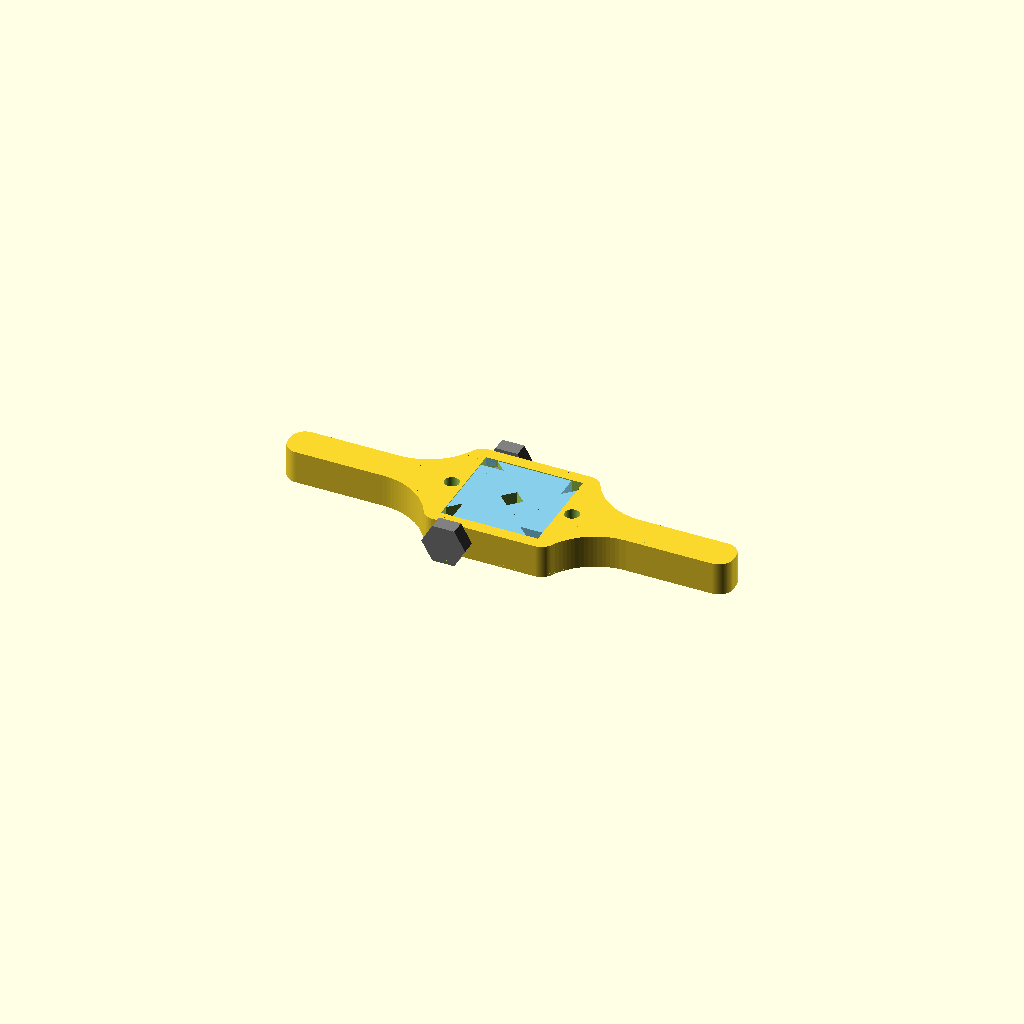
Cell 1: rendered with the file's own defaults.
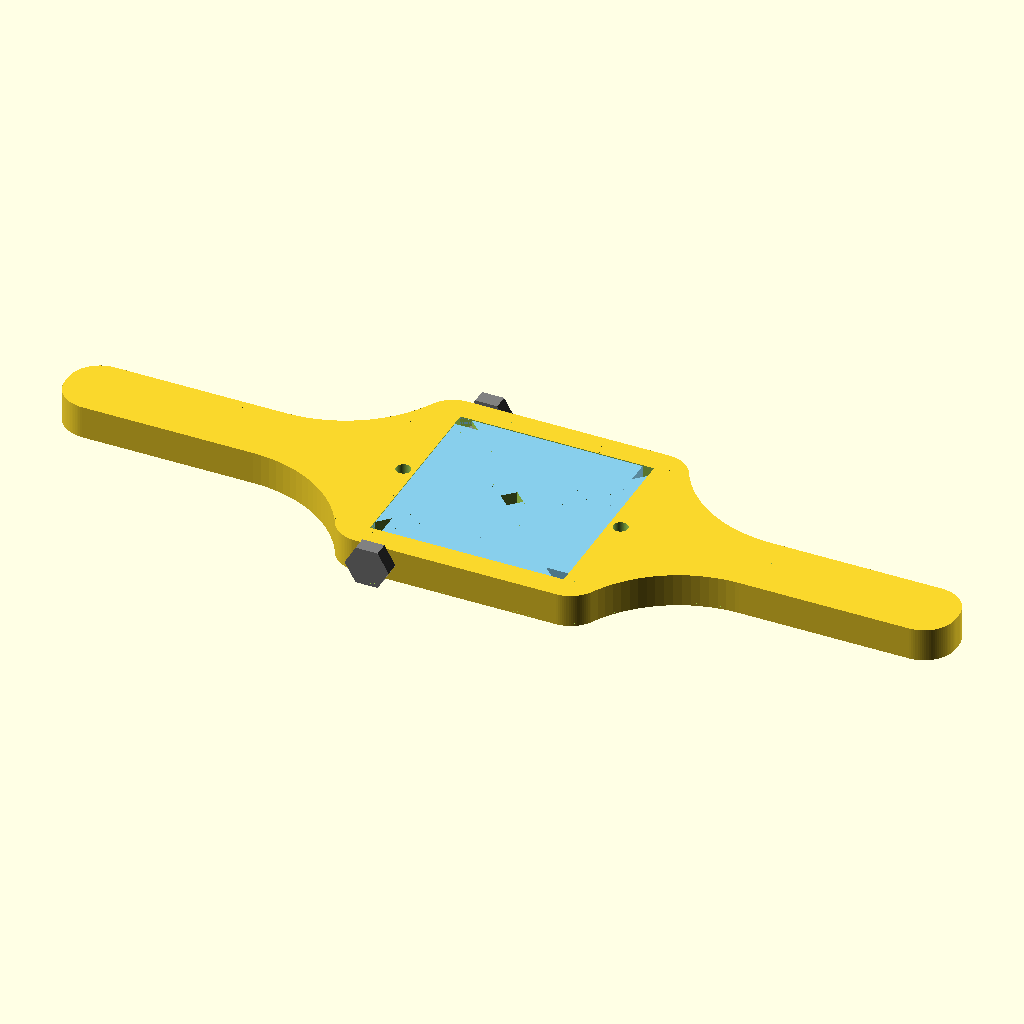
Cell 2: square = 66 (everything else at default).
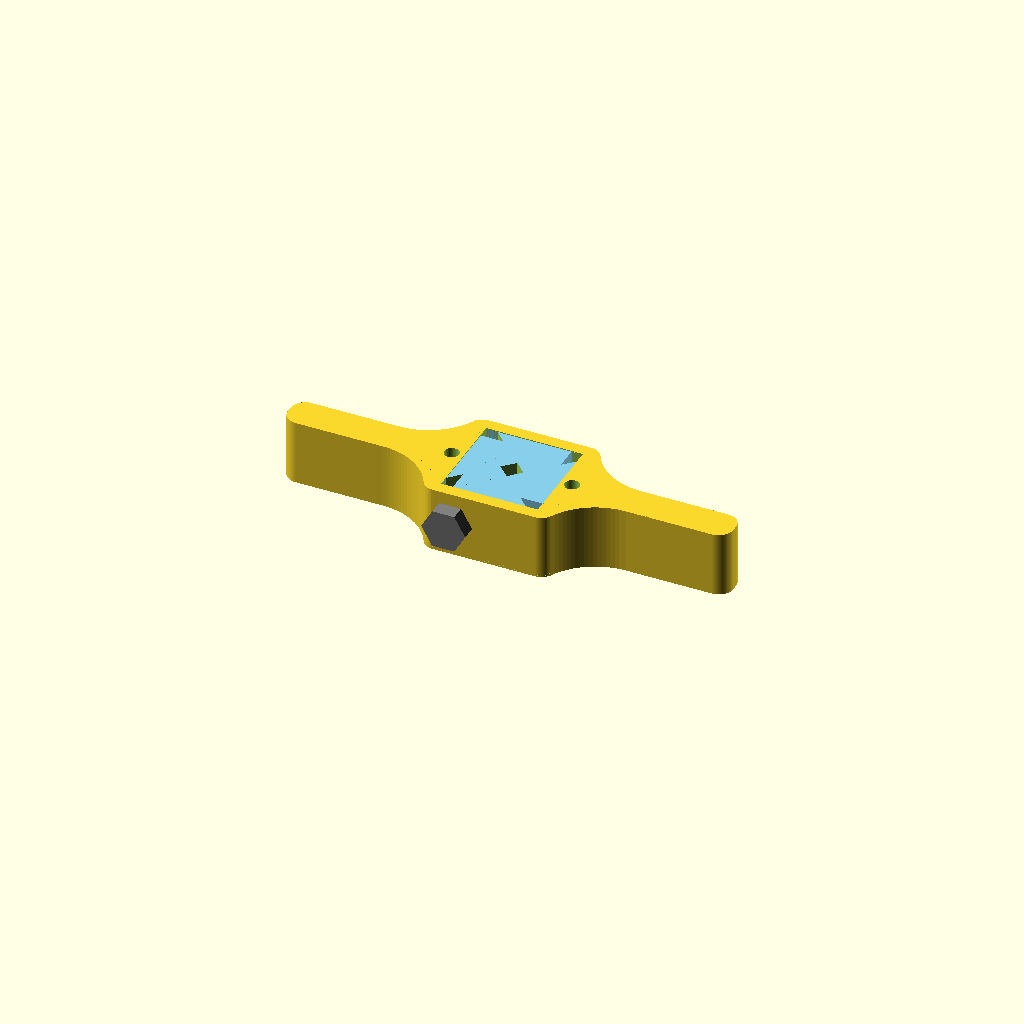
Cell 3 — thickness set to 22, the other parameters unchanged.
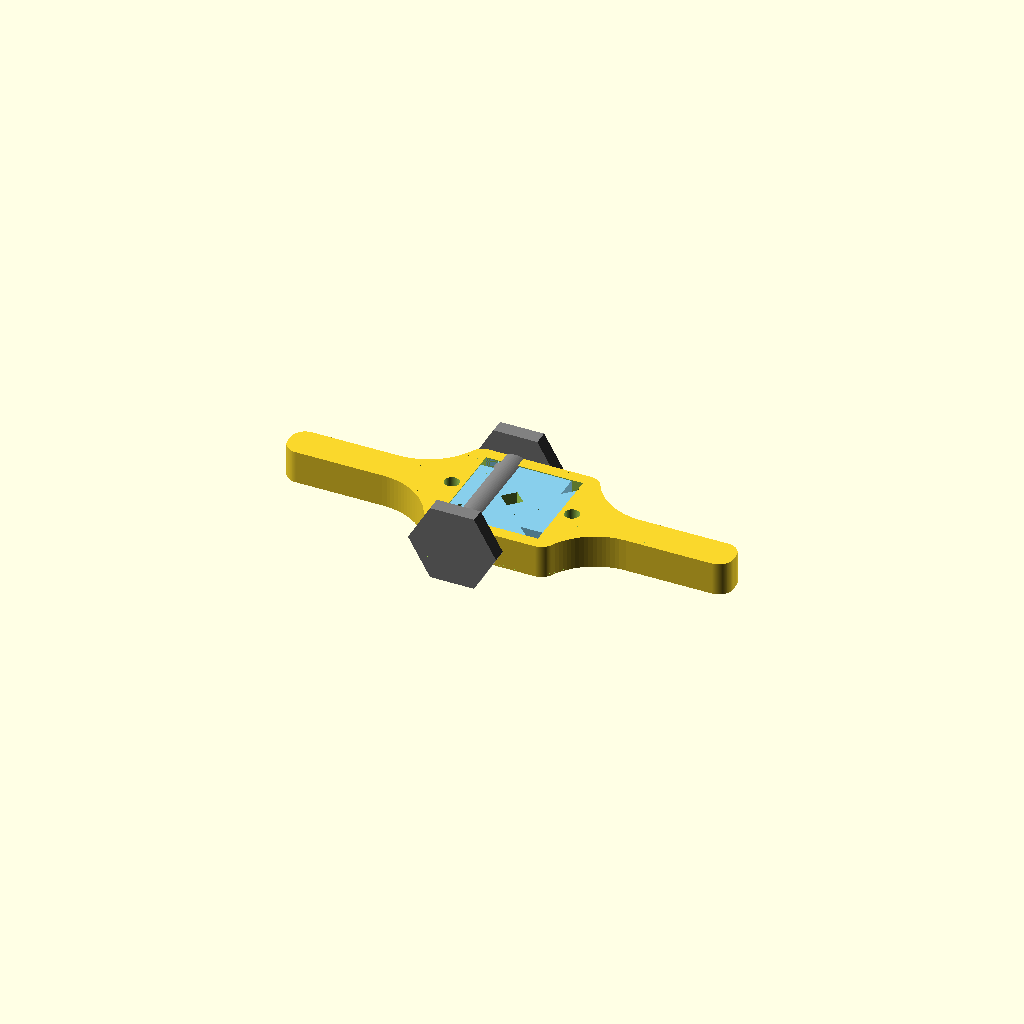
Cell 4: the same model with thread_dia = 12.
All cells are drawn from one camera (rotation 55°, 0°, 25°, orthographic, colour scheme Cornfield), so only the parameter changes between them.
The OpenSCAD source (inputs/thingiverse/files/thing-2764469/files/tap-wrench-adjustable.scad):
////////////////////////////////////////////////
//  Animated Parametric adjustable Tap Wrench  /
////////////////////////////////////////////////
/// OpenSCAD File V1.0 by Ken_Applications /////
/////////  OpenSCAD version 2015.03-2 //////////
////////       21 - 01 - 2018              /////
////////////////////////////////////////////////

///////////////////////////////////////////////////////////
/// To activate animation, select "View->Animation" from the
/// menu and enter values into the appearing FPS and Steps input
/// fields (e.g. 5 FPS and 50 Steps for this animation).
////////////////////////////////////////////////////////////

////  Parameters ////////////////////////////// 
////////////////////////////////////////////////
// Maximum the square will grow to
max_adj_square=11;
// The size of the square the 4 segments fit into
square=33;
// Thickness
thickness=11;
//Thread diameter default... 6
thread_dia=6;
// The Tapping drill size... default 5
tap_hole_size=5;
// Show individual parts default... 6
show=6;// 0=body 1=segment1 2=segment2 3=segment3 4=segment4 5=all parts 6=all with animation 7=cover
////////////////////////////////////////////////
////////////////////////////////////////////////

module the_shape(){
round2d(external_rad,square/1.5){
square(square+add_0n,true);
square([square*4.6,handle_width],true);
    
}
}

$fn=100;
///// calculations ///
add_0n=square*0.25;
handle_width=square*0.36;
external_rad=(handle_width/2)-1;
hole_dia=square*0.5757;
adj=0.7071*max_adj_square;
s=(1+ sin(360*$t))/2; //this is for animation
////////////////////////////////////////
if (show==6 ) body();
if (show==5 ) body();
if (show==0 ) body();
if (show==7 ) cover();
if (show==6 ) translate([-(square/2)+thread_dia/2+2,0,((thickness-1)/2)+1])  adjuster();
if (show==5 )translate([-(square/2)+thread_dia/2+2,0,((thickness-1)/2)+1])adjuster();
  
//seg1 moving
 if (show==6 ) translate([-square/2,(square/2)-square-adj*s,1])seg1() ; 
 // seg2 moving
 if (show==6 ) rotate([0,0,90]) translate([-square/2,(square/2)-square-adj*s,1])seg1() ; 
// seg3 moving
 if (show==6 ) rotate([0,0,180]) translate([-square/2,(square/2)-square-adj*s,1])seg1() ; 
// seg4 moving
  if (show==6 ) rotate([0,0,270]) translate([-square/2,(square/2)-square-adj*s,1])seg1() ; 

module adjuster (){
  rotate([0,360*s,0]){  
  color( "grey", 1.0 ) {
//threaded shaft       
   rotate([90,0,0])   cylinder(h=square+add_0n+2, d1=thread_dia, d2=thread_dia, center=true);
//nut1
  translate([0,-(square/2)-add_0n/2,0])  rotate([90,0,0])   cylinder(h=5, d1=thread_dia*2.5, d2=thread_dia*2.5, center=false,$fn=6);
//nut2
  translate([0,(square/2)+5+add_0n/2,0])  rotate([90,0,0])   cylinder(h=5, d1=thread_dia*2.5, d2=thread_dia*2.5, center=false,$fn=6);
        }
    }     
}

module cover(){
  difference(){   
       union(){
 translate([0,0,thickness+0.1]) 
 linear_extrude(height=1.5)   
 round2d(thread_dia,0){
 square([square+8,square+8],true);
 square([square+thread_dia*4,thread_dia*3],true);
 }
 }
 //hole in cover
    cylinder(h=thickness*5, d1=hole_dia, d2=hole_dia, center=true);
// 2 fixing holes in cover
translate([square/2+4,0,1]) cylinder(h=50,d1=thread_dia,d2=thread_dia);
translate([-(square/2+4),0,1]) cylinder(h=50,d1=thread_dia,d2=thread_dia);
 }
 }
 
if (show==1){
//segment 1 in position
  difference(){
 translate([-square/2,-square/2,1]) seg1();
  translate([-(square/2)+thread_dia/2+2,0,((thickness-1)/2)+1])  rotate([90,0,0])   cylinder(h=square*2, d1=tap_hole_size, d2=tap_hole_size, center=true);
               
  }
}

if (show==5){
//segment 1 in position
  difference(){
 translate([-square/2,-square/2,1]) seg1();
  translate([-(square/2)+thread_dia/2+2,0,((thickness-1)/2)+1])  rotate([90,0,0])   cylinder(h=square*2, d1=tap_hole_size, d2=tap_hole_size, center=true);
  }
}

if (show==2){
//segment 2 in position
difference(){
 translate([-square/2,-square/2,1]) rotate([0,0,90]) translate([0,-square,0]) seg1();
 clearance ();
}
}


if (show==5){
//segment 2 in position
difference(){
 translate([-square/2,-square/2,1]) rotate([0,0,90]) translate([0,-square,0]) seg1();
 clearance ();
}
}

if (show==3){
//segment 3 in position
 translate([square/2,square/2,1]) rotate([0,0,180]) seg1();
}
if (show==5){
//segment 3 in position
 translate([square/2,square/2,1]) rotate([0,0,180]) seg1();
}

if (show==4){
//segment 4 in position
difference(){
translate([-square/2,square/2,1]) rotate([0,0,-90])  seg1();
 clearance ();
}
}

if (show==5){
//segment 4 in position
difference(){
translate([-square/2,square/2,1]) rotate([0,0,-90])  seg1();
 clearance ();
}
}

module clearance (){
hull(){
  translate([-(square/2)+thread_dia/2+3,0,((thickness-1)/2)+1])  rotate([90,0,0])   cylinder(h=square*2, d1=thread_dia, d2=thread_dia, center=true);
  translate([-(square/2)+thread_dia/2-20,0,((thickness-1)/2)+1])  rotate([90,0,0])   cylinder(h=square*2, d1=thread_dia, d2=thread_dia, center=true);
 }
}

module seg1(){
difference(){
    color( "skyblue", 1.0 )
cube([square/2,square,thickness-1],false);
translate([0,0,thickness/2-.5]) rotate([0,0,45])cube([max_adj_square*50,max_adj_square,thickness],true);
  translate([0,0,-0.5]) rotate([0,0,-45]) cube([square,square,thickness]);
   translate([square/2+adj,square/2+adj,thickness/2-0.5]) rotate([0,0,-45]) cube([max_adj_square*50,max_adj_square,thickness],true);
    
   translate([square/2+adj,square/2+adj,-.1]) rotate([0,0,45]) cube([square,square,square]);
    
}
}

module body(){
difference(){
linear_extrude(height=thickness+0.3) the_shape();
translate([-square/2,-square/2,1]) cube([square,square,square],false);
     cylinder(h=thickness*5, d1=hole_dia, d2=hole_dia, center=true);

  translate([-(square/2)+thread_dia/2+2,0,((thickness-1)/2)+1])  rotate([90,0,0])   cylinder(h=square*2, d1=thread_dia, d2=thread_dia, center=true);
    
    translate([square/2+4,0,+3]) cylinder(h=50,d1=tap_hole_size,d2=tap_hole_size);
translate([-(square/2+4),0,+3]) cylinder(h=50,d1=tap_hole_size,d2=tap_hole_size);
}
}

//////""""""""""""""""""""""""""""""""""""""""""""""""""""""""""
module round2d(OR=3,IR=1){
    offset(OR)offset(-IR-OR)offset(IR)children();
}
Customizer parameters (derived from the source; name, type, default, range or options):
max_adj_square: number, default 11
square: number, default 33
thickness: number, default 11
thread_dia: number, default 6
tap_hole_size: number, default 5
show: number, default 6
